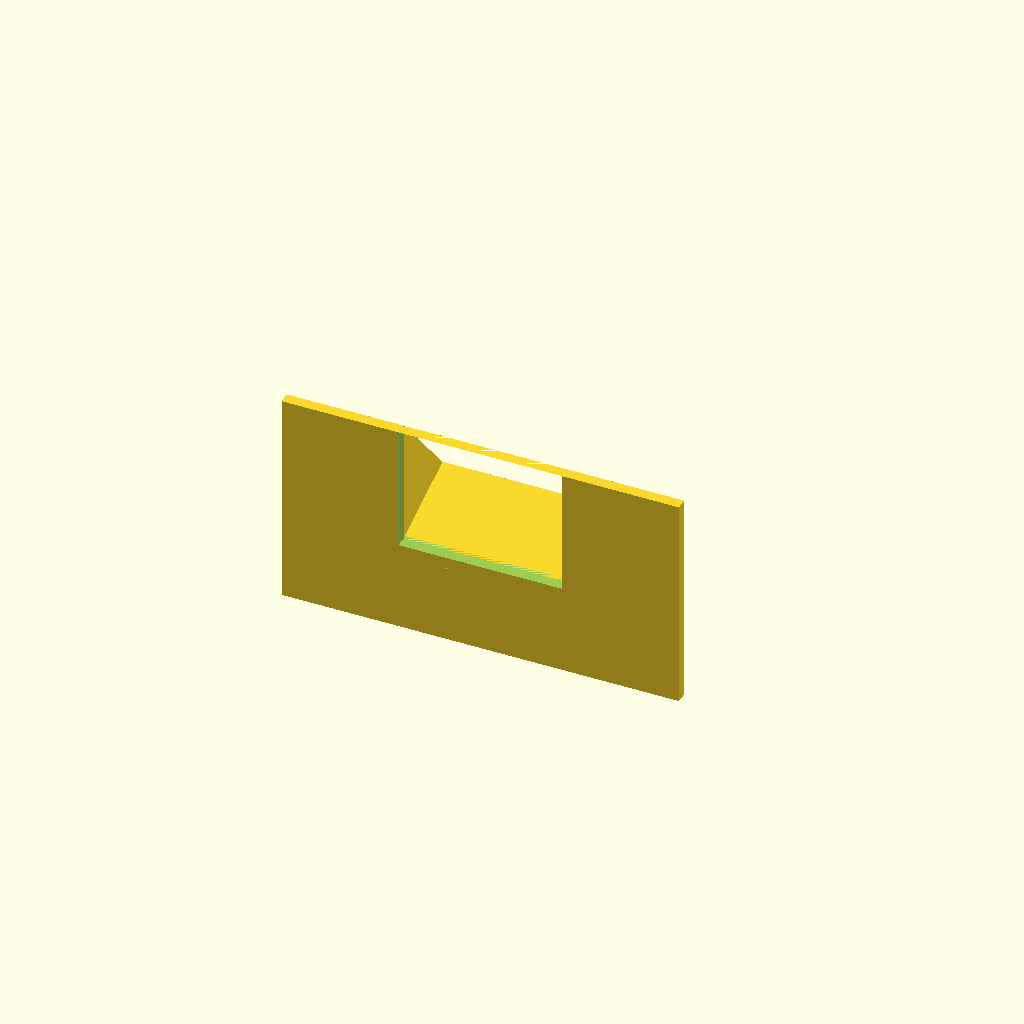
Cell 1: the model at its default parameters.
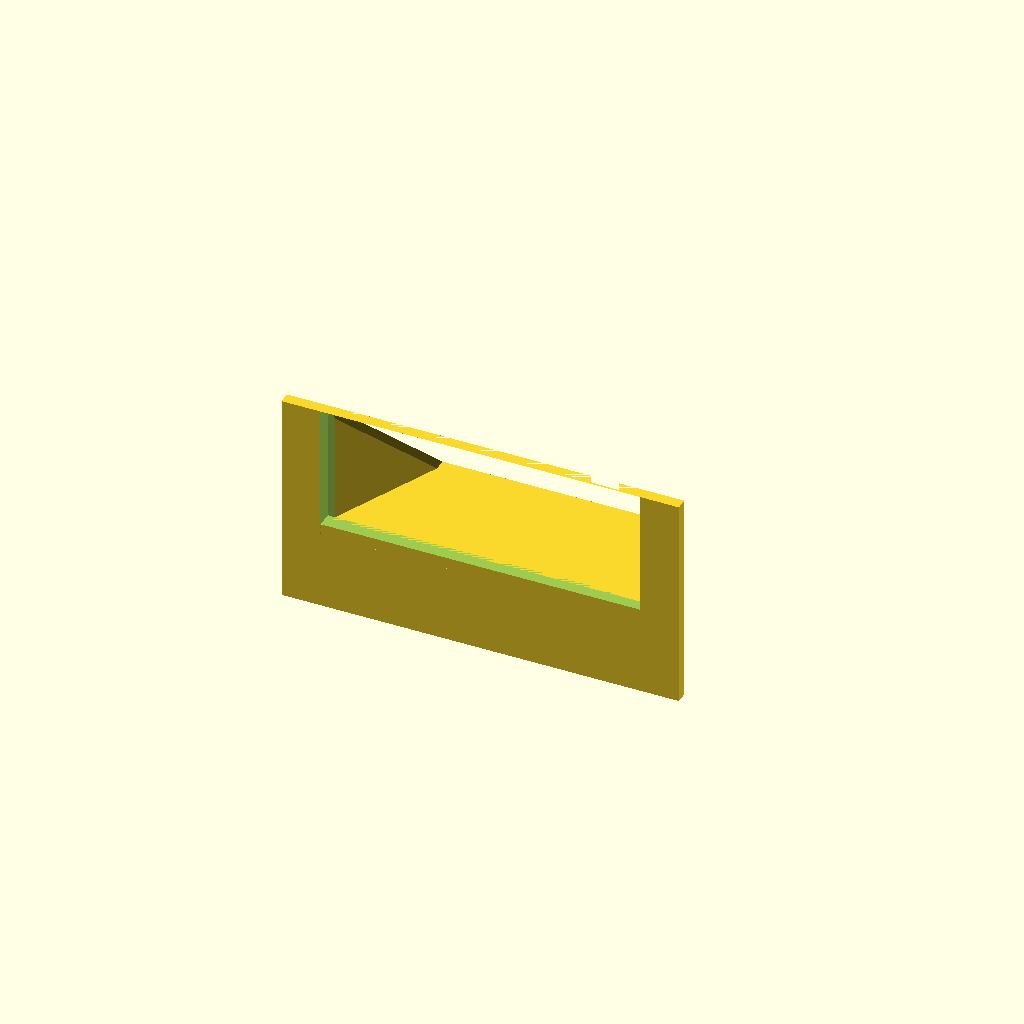
Cell 2: cam_front = 80 (everything else at default).
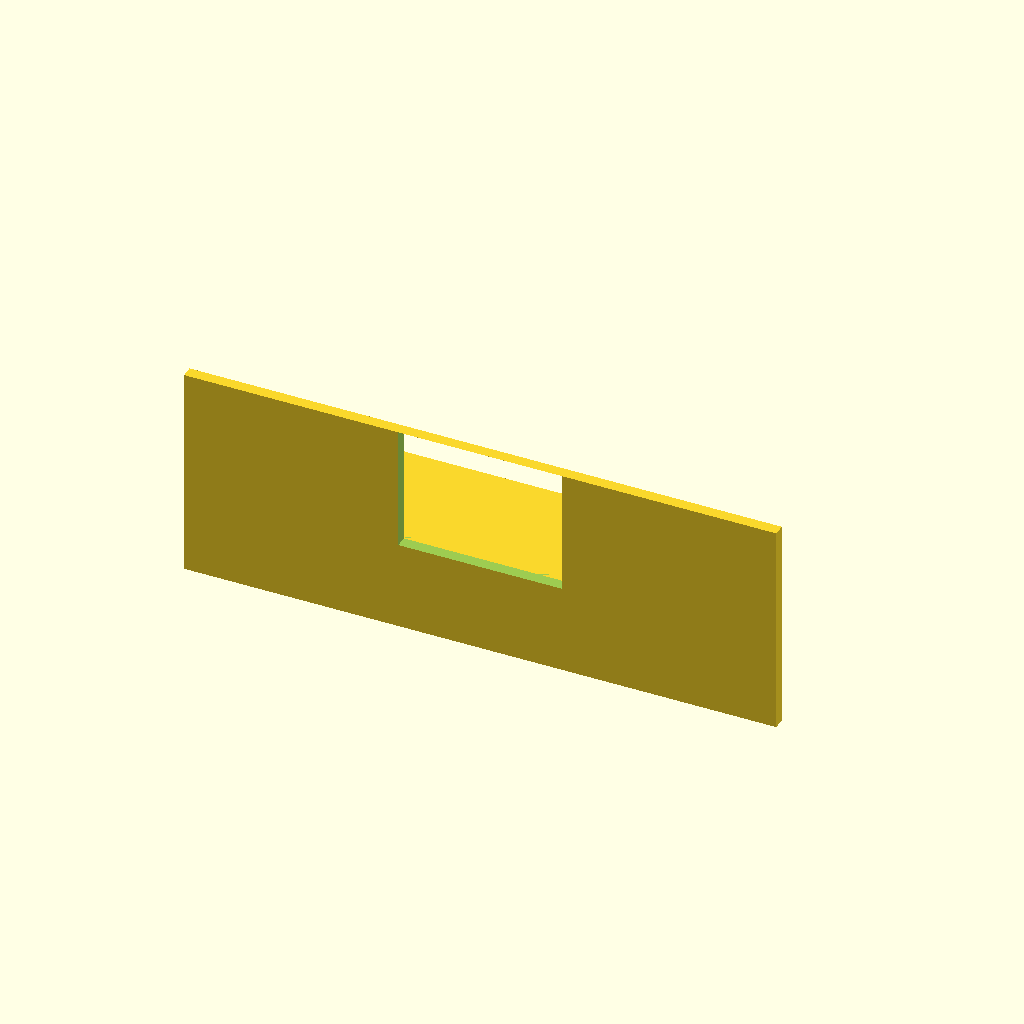
Cell 3: cam_back = 100 (everything else at default).
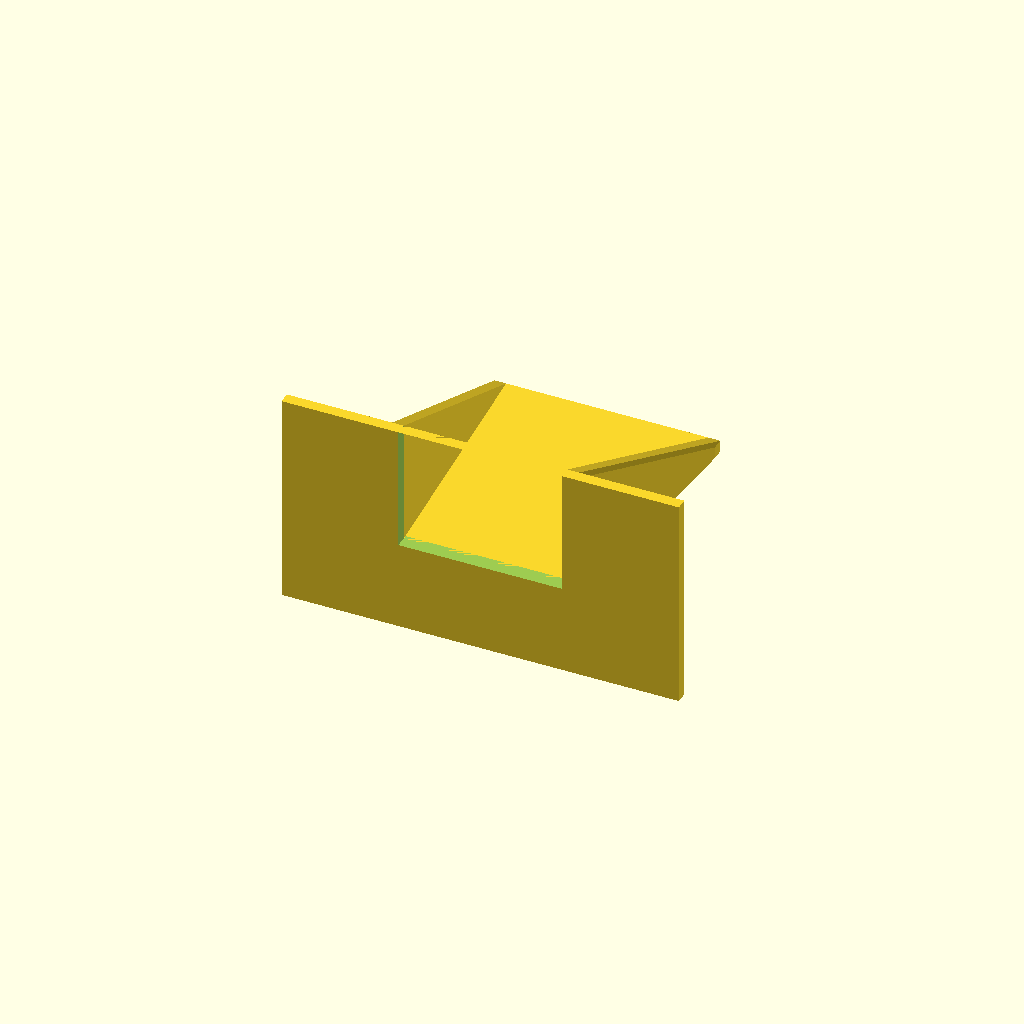
Cell 4: cam_depth = 70 (everything else at default).
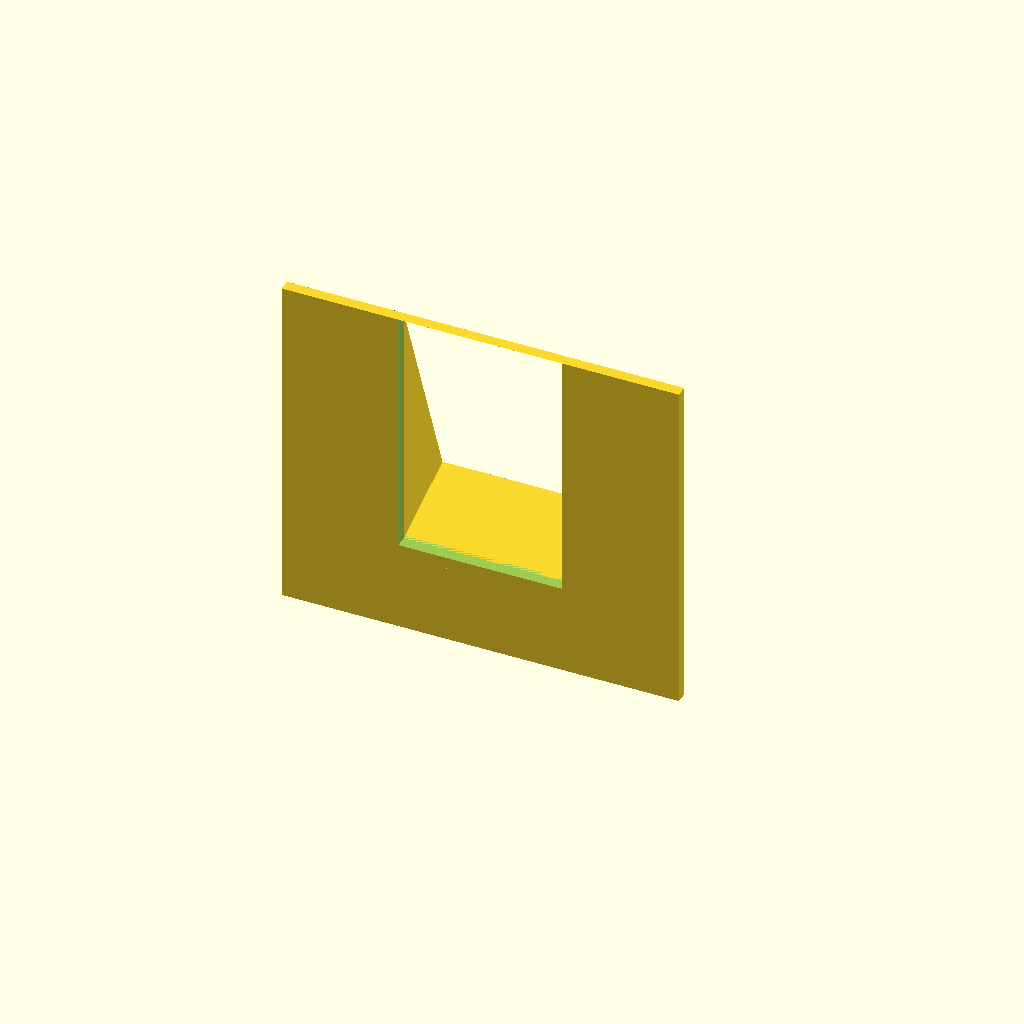
Cell 5: cam_height = 64 (everything else at default).
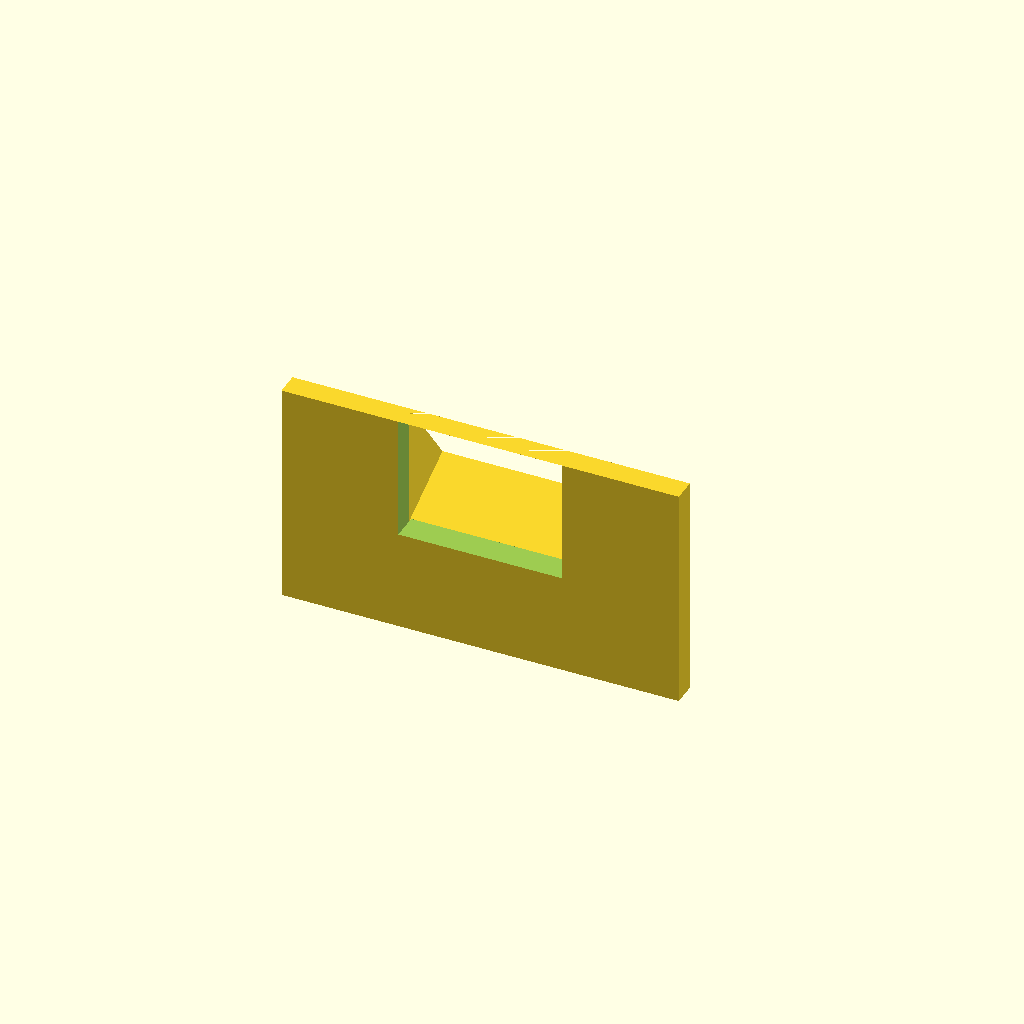
Cell 6 — wall set to 6, the other parameters unchanged.
All cells are drawn from one camera (rotation 55°, 0°, 25°, orthographic, colour scheme Cornfield), so only the parameter changes between them.
OpenSCAD source file generated_models/openscad/wolfbox_rear_camera_mount/wolfbox_rear_camera_mount.scad:
// Trapezoidal Cradle Bracket with Extended Tape Base (Sides and Bottom)
// Fits WOLFBOX G840S: Front 40mm, Back 50mm, Depth 35mm, Height 32mm

cam_front = 40;     
cam_back = 50;      
cam_depth = 35;     
cam_height = 32;    
wall = 3;           
clearance = 1;      

// Adjustable Tape Base Parameters
tape_wing_width = 25;      // Extra width on EACH side (mm)
tape_lower_extension = 20; // Extra surface area BELOW the base plate for tape (mm)

f_w = cam_front + (clearance * 2); 
b_w = cam_back + (clearance * 2);  
plate_w = b_w + (tape_wing_width * 2); 
plate_h = cam_height + wall + tape_lower_extension;

module rigid_camera_mount() {
    difference() {
        union() {
            // Front Adhesive Plate (against glass, extends downwards)
            translate([0, wall/2, (cam_height + wall - tape_lower_extension)/2])
                cube([plate_w, wall, plate_h], center=true);
            
            // Horizontal Base Plate (camera floor)
            linear_extrude(height = wall)
            polygon([
                [-(f_w/2 + wall), 0],
                [ (f_w/2 + wall), 0],
                [ (b_w/2 + wall), cam_depth],
                [-(b_w/2 + wall), cam_depth]
            ]);
            
            // Left Triangular Gusset
            hull() {
                translate([-(f_w/2 + wall), 0, 0])
                    cube([wall, wall, cam_height + wall]);
                translate([-(b_w/2 + wall), cam_depth - wall, 0])
                    cube([wall, wall, wall]);
            }
            
            // Right Triangular Gusset
            hull() {
                translate([(f_w/2), 0, 0])
                    cube([wall, wall, cam_height + wall]);
                translate([(b_w/2), cam_depth - wall, 0])
                    cube([wall, wall, wall]);
            }
        }
        
        // Rectangular Cutout for Camera Head
        translate([0, wall/2, (cam_height/2) + wall])
            cube([f_w, wall + 2, cam_height], center=true);
    }
}

rigid_camera_mount();
Parameter table extracted from the source (name, type, default, range or options):
cam_front: number, default 40
cam_back: number, default 50
cam_depth: number, default 35
cam_height: number, default 32
wall: number, default 3
clearance: number, default 1
tape_wing_width: number, default 25
tape_lower_extension: number, default 20
